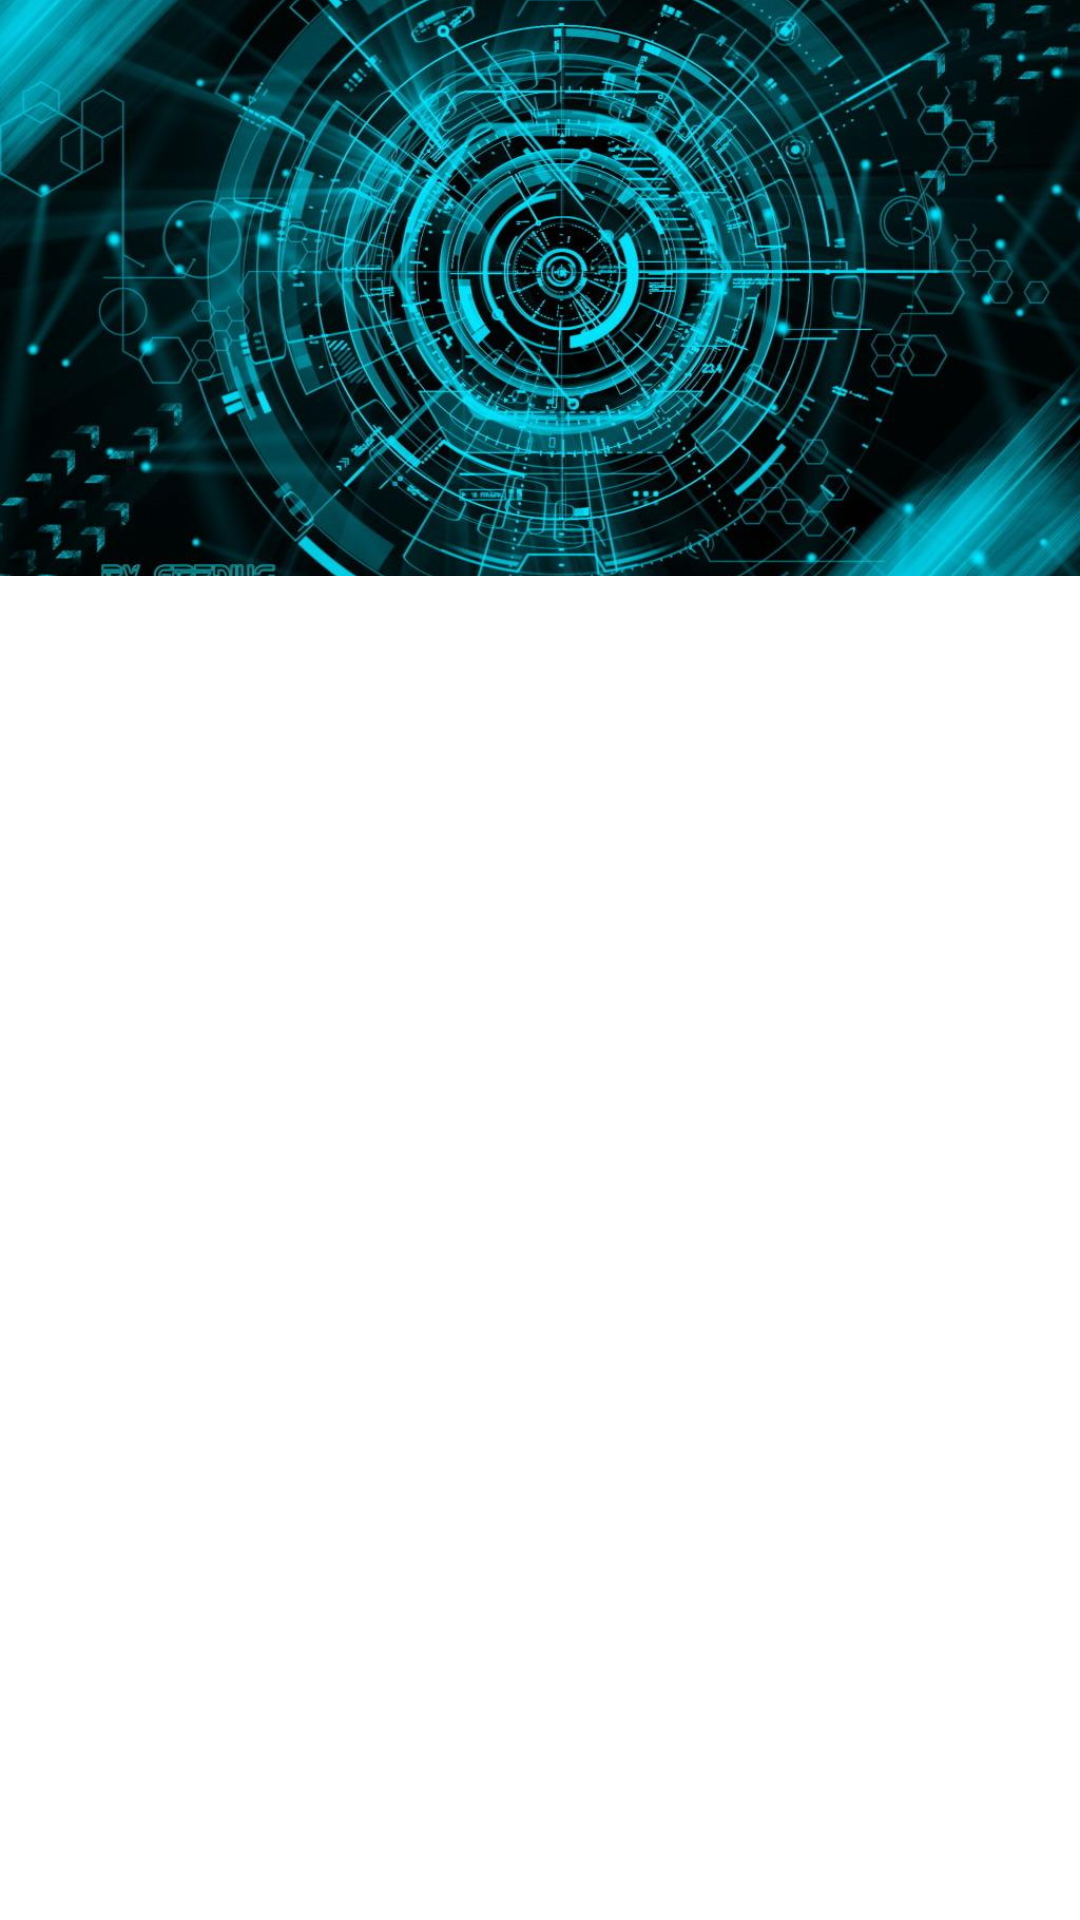

Here is an Android app screen rendered from its layout file. Give the layout XML and the strings, colors and styles it references.
<!-- AndroidManifest.xml: application theme Theme.Navigation -->
<!-- res/layout/ability_full_screen.xml -->
<?xml version="1.0" encoding="utf-8"?>
<LinearLayout xmlns:android="http://schemas.android.com/apk/res/android"
    xmlns:app="http://schemas.android.com/apk/res-auto"
    android:layout_width="match_parent"
    android:layout_height="match_parent"
    android:orientation="vertical">

    <ImageView
        android:id="@+id/image"
        android:layout_width="match_parent"
        android:layout_height="wrap_content"
        android:scaleType="centerCrop"
        android:src="@mipmap/image1" />


</LinearLayout>
<!-- resources referenced by this layout -->
<resources>
  <!-- mipmap image1: jpg bitmap (mipmap-xxhdpi, 121266 bytes) -->
  <style name="Theme.Navigation" parent="Theme.MaterialComponents.DayNight.NoActionBar">
          
          <item name="colorPrimary">@color/purple_200</item>
          <item name="colorPrimaryVariant">@color/purple_700</item>
          <item name="colorOnPrimary">@color/black</item>
          
          <item name="colorSecondary">@color/teal_200</item>
          <item name="colorSecondaryVariant">@color/teal_200</item>
          <item name="colorOnSecondary">@color/black</item>
          
          <item name="android:statusBarColor" tools:targetApi="l">?attr/colorPrimaryVariant</item>
          
      </style>
  <!-- not gathered from this repository: default colours our renderer supplied (Android Studio template values) -->
  <color name="purple_200">#FFBB86FC</color>
  <color name="purple_700">#FF3700B3</color>
  <color name="teal_200">#FF03DAC5</color>
  <color name="black">#FF000000</color>
</resources>
